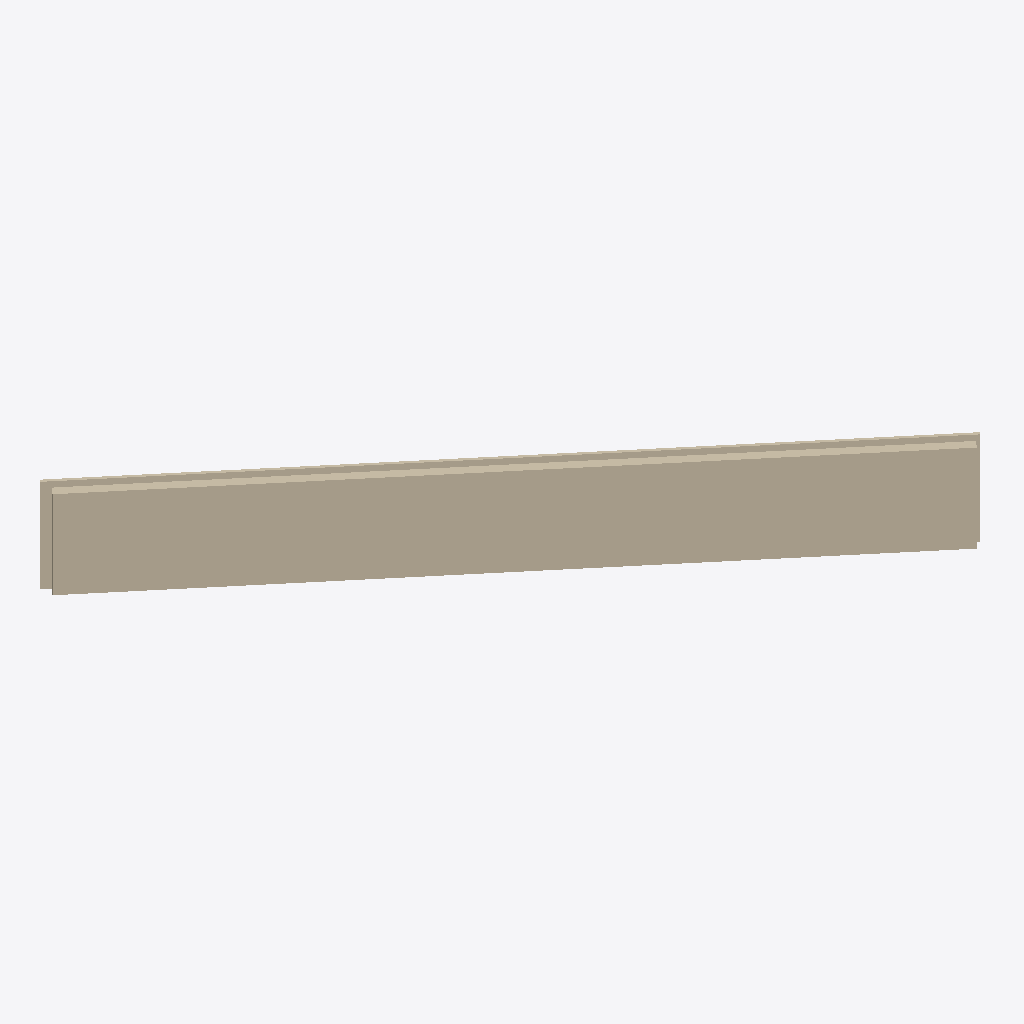
Isometric view of an IFC building model (IFC-SPF (STEP), schema IFC4, length unit metre), seen from the south-west, elements coloured by IFC class: 1 wall (beige).
Extent 18.8 m × 15.9 m × 3.4 m (x, y, z). Storeys (1): Kellergeschoss at -3.50 m. Elements (1): 1 IfcWall.

HEADER;
FILE_DESCRIPTION((''),'2;1');
FILE_NAME('','2019-03-06T11:32:45',(''),(''),'Processor version 5.0.0.0','Xbim.IO.MemoryModel','');
FILE_SCHEMA(('IFC4'));
ENDSEC;
DATA;
#75=IFCPROJECT('38XMh$LRzQ5bvsJV55CYp7',#18,'AC 20 DEMO','Demodatei',$,$,$,(#42),#76);
#72=IFCSITE('20FpTZCqJy2vhVJYtjuIce',#18,'20erGrundstück','Freifläche für AC 20 Bebauung',$,#22,$,$,.ELEMENT.,(52,31,0,0),(13,24,0,0),255.0,$,#73);
#68=IFCBUILDING('00tMo7QcxqWdIGvc4sMN2A',#18,'Demohaus','Geschäfts- und Bürohaus',$,#21,$,$,.ELEMENT.,$,$,#69);
#70=IFCBUILDINGSTOREY('1KdziBqpTwGAMF82pgR5q8',#18,'Kellergeschoss',$,$,#20,$,$,.ELEMENT.,-3.5);
#1=IFCWALL('1KV1tqbUhrHRJzXlcVeKZx',#18,'Wand-059',$,$,#19,#39,'547C1DF4-95EA-F545-B4FD-86F99FA148FB',$);
ENDSEC;
